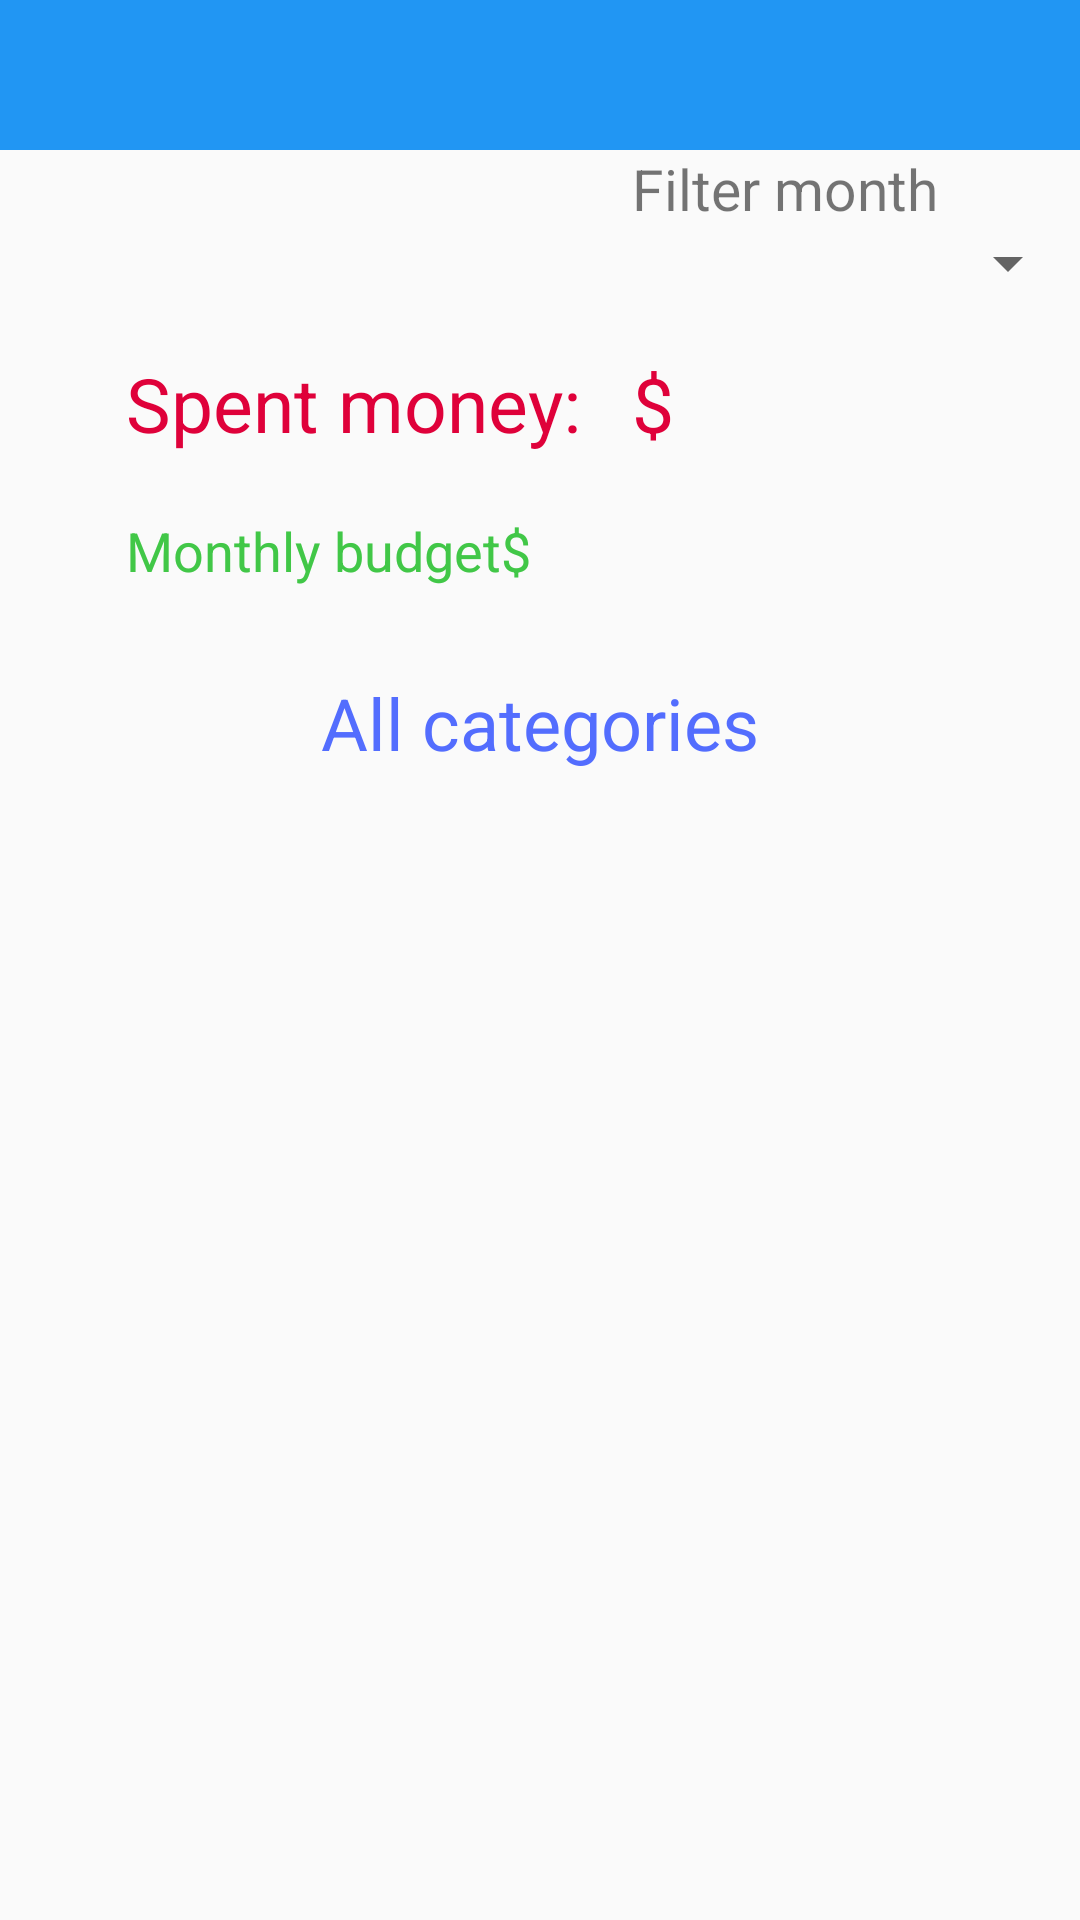

Reconstruct the res/layout file that produces this screen, plus the resources it refers to.
<!-- AndroidManifest.xml: application theme AppTheme -->
<!-- res/layout/activity_main.xml -->
<?xml version="1.0" encoding="utf-8"?>
<RelativeLayout xmlns:android="http://schemas.android.com/apk/res/android"
    xmlns:tools="http://schemas.android.com/tools"
    android:layout_width="match_parent"
    android:layout_height="match_parent"
    xmlns:app="http://schemas.android.com/apk/res-auto"
    tools:context=".MainActivity">

    <android.support.v7.widget.Toolbar
        android:id="@+id/toolbar"
        android:minHeight="?attr/actionBarSize"
        android:background="@color/color_primary"
        android:layout_width="match_parent"
        android:layout_height="50dp">
    </android.support.v7.widget.Toolbar>

    <TextView
        android:id="@+id/gasto_mensual"
        android:layout_width="wrap_content"
        android:layout_height="wrap_content"
        android:layout_marginLeft="42dp"
        android:layout_marginStart="42dp"
        android:layout_marginTop="18dp"
        android:text="@string/spent_money"
        android:textColor="@color/color_pink"
        android:textSize="25sp"
        android:layout_below="@+id/spinner_meses"
        android:layout_alignParentLeft="true"
        android:layout_alignParentStart="true" />

    <TextView
        android:id="@+id/presupuesto_mensual"
        android:layout_width="wrap_content"
        android:layout_height="wrap_content"
        android:layout_marginTop="20dp"
        android:text="@string/label_monthly_budget"
        android:textColor="@color/color_green"
        android:textSize="18sp"
        android:layout_below="@+id/gasto_mensual"
        android:layout_alignLeft="@+id/gasto_mensual"
        android:layout_alignStart="@+id/gasto_mensual" />

    <TextView
        android:id="@+id/gasto_mensual2"
        android:layout_width="wrap_content"
        android:layout_height="wrap_content"
        android:text="@string/spent_money_var"
        android:textSize="25sp"
        android:textColor="@color/color_pink"
        android:layout_marginLeft="17dp"
        android:layout_marginStart="17dp"
        android:layout_alignBaseline="@+id/gasto_mensual"
        android:layout_alignBottom="@+id/gasto_mensual"
        android:layout_toRightOf="@+id/gasto_mensual"
        android:layout_toEndOf="@+id/gasto_mensual" />

    <TextView
        android:id="@+id/presupuesto_mensual2"
        android:layout_width="wrap_content"
        android:layout_height="wrap_content"
        android:text="@string/spent_money_var"
        android:textColor="@color/color_green"
        android:textSize="18sp"
        android:layout_alignBaseline="@+id/presupuesto_mensual"
        android:layout_alignBottom="@+id/presupuesto_mensual"
        android:layout_toRightOf="@+id/presupuesto_mensual"
        android:layout_toEndOf="@+id/presupuesto_mensual" />

    <TextView
        android:id="@+id/etiqueta_gasto1"
        android:layout_width="wrap_content"
        android:layout_height="wrap_content"
        android:text="@string/title_category"
        android:textColor="@color/accent_color"
        android:textSize="24sp"
        tools:layout_editor_absoluteX="0dp"
        tools:layout_editor_absoluteY="0dp"
        android:layout_marginTop="29dp"
        android:layout_below="@+id/presupuesto_mensual"
        android:layout_centerHorizontal="true" />

    <Spinner
        android:id="@+id/spinner_meses"
        android:layout_width="match_parent"
        android:layout_height="wrap_content"
        android:layout_below="@+id/etiqueta_filtro"
        android:layout_alignParentRight="true"
        android:layout_alignParentEnd="true"
        android:layout_alignLeft="@+id/gasto_mensual2"
        android:layout_alignStart="@+id/gasto_mensual2" />

    <TextView
        android:id="@+id/etiqueta_filtro"
        android:layout_width="wrap_content"
        android:layout_height="wrap_content"
        android:text="@string/filter_mounth"
        android:textSize="19sp"
        android:layout_below="@+id/toolbar"
        android:layout_alignLeft="@+id/spinner_meses"
        android:layout_alignStart="@+id/spinner_meses"
        android:layout_alignParentRight="true"
        android:layout_alignParentEnd="true" />

    <ListView
        android:layout_width="match_parent"
        android:layout_height="match_parent"
        android:layout_below="@+id/etiqueta_gasto1"
        android:layout_marginTop="22dp"
        android:id="@+id/lista_categoria"
        android:layout_alignParentLeft="true"
        android:layout_alignParentStart="true" />

    <TextView
        android:id="@+id/filtro"
        android:layout_width="wrap_content"
        android:layout_height="wrap_content"
        android:layout_alignParentLeft="true"
        android:layout_alignParentStart="true"
        android:layout_below="@+id/toolbar"
        android:layout_marginLeft="13dp"
        android:layout_marginStart="13dp"
        android:layout_marginTop="12dp"
        android:textSize="19sp"
        android:textColor="@color/color_black"
        />


</RelativeLayout>
<!-- resources referenced by this layout -->
<resources>
  <color name="accent_color">#536dfe</color>
  <color name="color_black">#111</color>
  <color name="color_green">#41C747</color>
  <color name="color_pink">#df013a</color>
  <color name="color_primary">#2196F3</color>
  <string name="filter_mounth">Filter month</string>
  <string name="label_monthly_budget">Monthly budget</string>
  <string name="spent_money">Spent money:</string>
  <string name="spent_money_var">$</string>
  <string name="title_category">All categories</string>
  <style name="AppTheme" parent="Theme.AppCompat.Light.NoActionBar">
  
          <item name="colorPrimary">@color/color_primary</item>
          <item name="colorPrimaryDark">@color/color_primary_dark</item>
          <item name="colorAccent">@color/accent_color</item>
      </style>
  <color name="color_primary_dark">#1976D2</color>
</resources>
